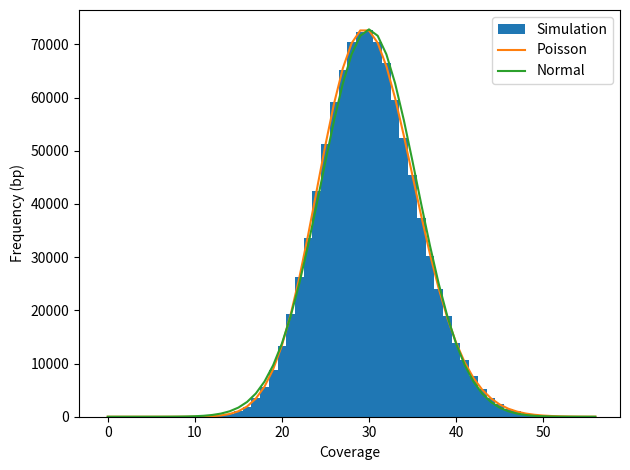

Here is the Python script that generated this plot:
#!/usr/bin/env python

import numpy as np
import matplotlib.pyplot as plt
from scipy import stats
import sys


def simulate_coverage(coverage, genome_len, read_len, figname):
    coverage_arr = np.zeros(genome_len)
    num_reads = int(coverage * genome_len / read_len)
    low = 0
    high = genome_len - read_len
    start_positions = np.random.randint(low = 0, high = high+1, size = num_reads) #high value is exclusive
    for start in start_positions:
        coverage_arr[start: start+read_len] += 1
    
    x = np.arange(0, max(coverage_arr)+1)  #becuase ranges are exclusive
    
    sim_0cov = genome_len - np.count_nonzero(coverage_arr)
    print(f'In the simulation, there are {sim_0cov} bases with 0 coverage') ###### COOL TRICK!!!!!!!!

    sim_0cov_pct = 100 * (sim_0cov / genome_len)
    print(f'This is {sim_0cov_pct}% of the genome')

    # Get poisson distribution
    y_poisson = stats.poisson.pmf(x, mu = coverage) * genome_len

    # Get normal distribution
    y_normal = stats.norm.pdf(x, loc = coverage, scale = np.sqrt(coverage)) * genome_len #loc = mean and scale = std.dev

    fig, ax = plt.subplots()
    ax.hist(coverage_arr, bins = x, align = 'left', label = 'Simulation')
    ax.plot(x, y_poisson, label = 'Poisson')
    ax.plot(x, y_normal, label = 'Normal')
    ax.set_xlabel("Coverage")
    ax.set_ylabel("Frequency (bp)")
    fig.savefig(figname)
    fig.tight_layout()
    ax.legend()
    plt.show()

simulate_coverage(30,1000000,100, 'ex1_30x_cov.png')


reads = ['ATTCA', 'ATTGA', 'CATTG', 'CTTAT', 'GATTG', 'TATTT', 'TCATT', 'TCTTA', 'TGATT', 'TTATT', 'TTCAT', 'TTCTT', 'TTGAT']

graph = set()

k = 3

for read in reads:
    for i in range(len(read)-k):
        kmer1 = read[i: i+k]
        kmer2 = read[i+1: i+1+k]
        graph.add(f'{kmer1} -> {kmer2}')  # f line to execute command

print("digraph {")
for edge in graph:
	    print(edge)
print("}")

#with open('graph.txt', 'w') as file:
#    sys.stdout = file #redircting output to a file
#
#    print("digraph {")
#    for edge in graph:
#        print(edge)
#    print("}")
#sys.stdout = sys.__stdout__ #restoring std output

## conda create -n graphviz -c conda-forge graphviz
## conda activate graphviz

# dot -Tpng graph.txt > ex2_digraph.png
